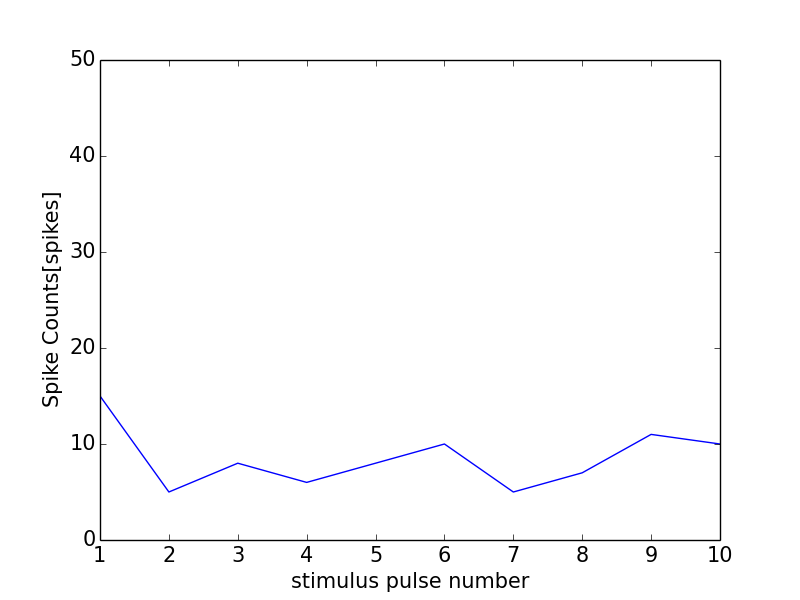

Data behind this chart, as committed beside it:
0, 0.0
0, 0
1, 15
2, 5
3, 8
4, 6
5, 8
6, 10
7, 5
8, 7
9, 11
10, 10
11, 1
